Photos from the image-classification dataset "dataset" in the GitHub repository mohamedalimuse32-spec/GRADUATION_PROJECT1. Its 4 classes are: glioma, meningioma, no tumor, pituitary tumor.

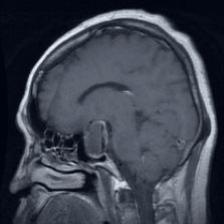
Label: pituitary tumor

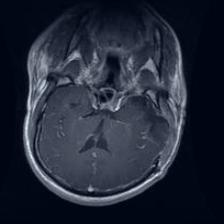
Label: glioma

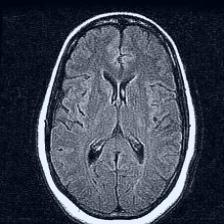
Label: no tumor

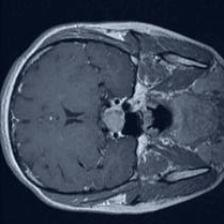
Label: pituitary tumor

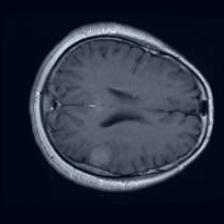
Label: meningioma

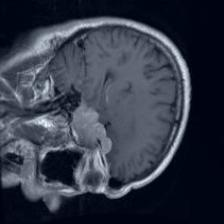
Label: meningioma
